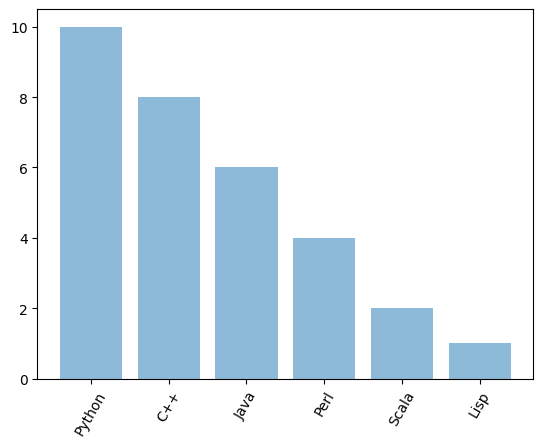

The matplotlib source for this figure: (Note: this script raises an exception after producing the figure.)
import matplotlib.pyplot as plt; plt.rcdefaults()
import numpy as np
import matplotlib.pyplot as plt

objects = ('Python', 'C++', 'Java', 'Perl', 'Scala', 'Lisp')
y_pos = np.arange(len(objects))
performance = [10,8,6,4,2,1]

plt.bar(y_pos, performance, align='center', alpha=0.5)
plt.xticks(y_pos, objects, rotation=60)
olt.ylabel('Usage')
plt.title('Programming language usage')

plt.show()
